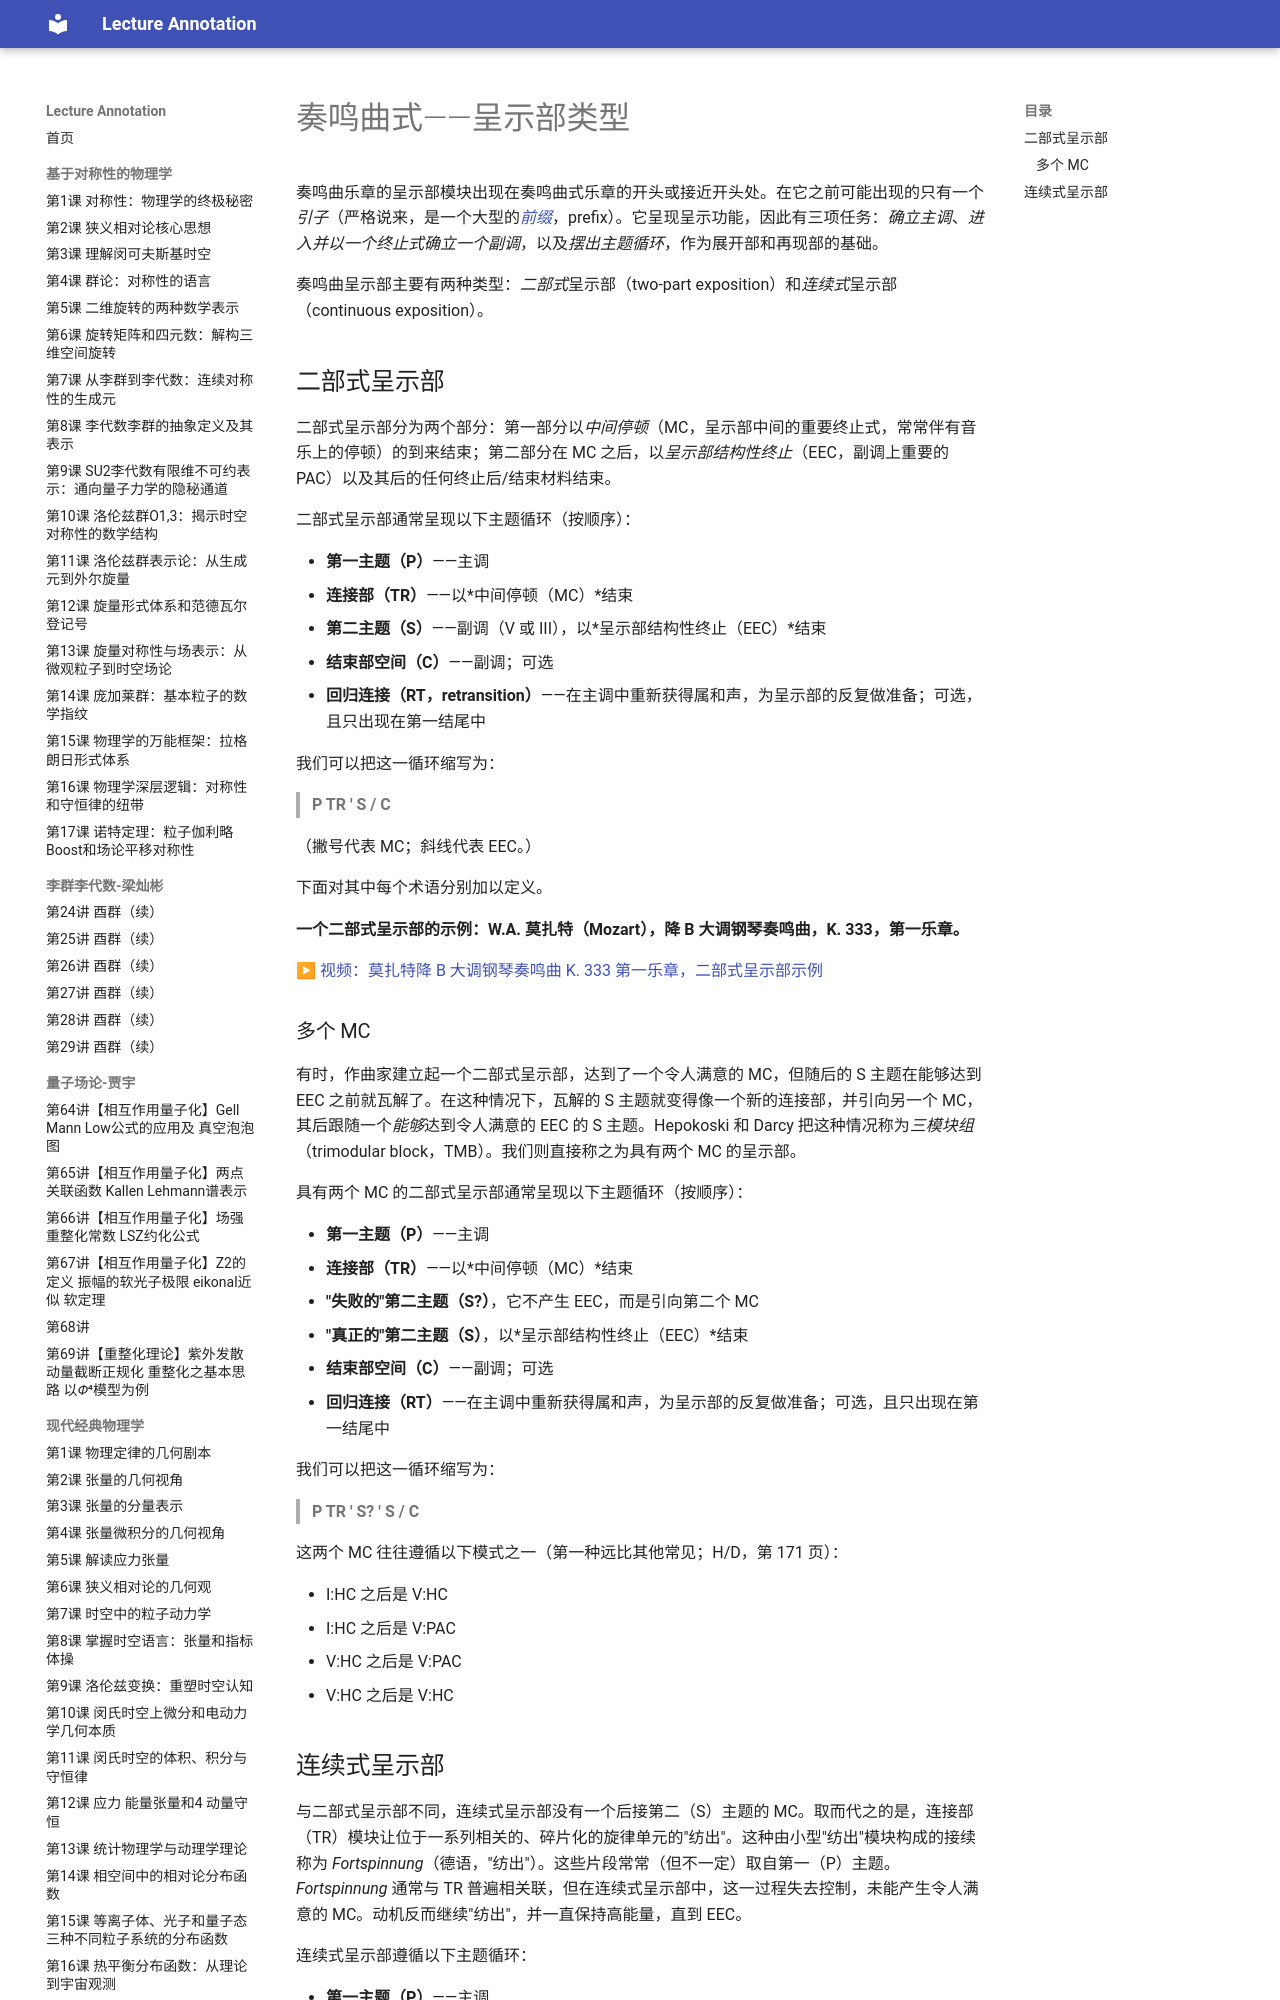

repository: k-l-lambda/lecture-annotation · page: ebooks/omt/SonataTheory-exposition/index.html · generator: mkdocs

# 奏鸣曲式——呈示部类型

奏鸣曲乐章的呈示部模块出现在奏鸣曲式乐章的开头或接近开头处。在它之前可能出现的只有一个*引子*（严格说来，是一个大型的[*前缀*](externalExpansions.md)，prefix）。它呈现呈示功能，因此有三项任务：*确立主调*、*进入并以一个终止式确立一个副调*，以及*摆出主题循环*，作为展开部和再现部的基础。

奏鸣曲呈示部主要有两种类型：*二部式*呈示部（two-part exposition）和*连续式*呈示部（continuous exposition）。

## 二部式呈示部

二部式呈示部分为两个部分：第一部分以*中间停顿*（MC，呈示部中间的重要终止式，常常伴有音乐上的停顿）的到来结束；第二部分在 MC 之后，以*呈示部结构性终止*（EEC，副调上重要的 PAC）以及其后的任何终止后/结束材料结束。

二部式呈示部通常呈现以下主题循环（按顺序）：

* **第一主题（P）**——主调  
* **连接部（TR）**——以*中间停顿（MC）*结束  
* **第二主题（S）**——副调（V 或 III），以*呈示部结构性终止（EEC）*结束  
* **结束部空间（C）**——副调；可选  
* **回归连接（RT，retransition）**——在主调中重新获得属和声，为呈示部的反复做准备；可选，且只出现在第一结尾中

我们可以把这一循环缩写为：

> **P TR ' S / C**

（撇号代表 MC；斜线代表 EEC。）

下面对其中每个术语分别加以定义。

**一个二部式呈示部的示例：W.A. 莫扎特（Mozart），降 B 大调钢琴奏鸣曲，K. 333，第一乐章。**

▶ [视频：莫扎特降 B 大调钢琴奏鸣曲 K. 333 第一乐章，二部式呈示部示例](https://vimeo.com/53382539)

### 多个 MC

有时，作曲家建立起一个二部式呈示部，达到了一个令人满意的 MC，但随后的 S 主题在能够达到 EEC 之前就瓦解了。在这种情况下，瓦解的 S 主题就变得像一个新的连接部，并引向另一个 MC，其后跟随一个*能够*达到令人满意的 EEC 的 S 主题。Hepokoski 和 Darcy 把这种情况称为*三模块组*（trimodular block，TMB）。我们则直接称之为具有两个 MC 的呈示部。

具有两个 MC 的二部式呈示部通常呈现以下主题循环（按顺序）：

* **第一主题（P）**——主调  
* **连接部（TR）**——以*中间停顿（MC）*结束  
* **"失败的"第二主题（S?）**，它不产生 EEC，而是引向第二个 MC    
* **"真正的"第二主题（S）**，以*呈示部结构性终止（EEC）*结束  
* **结束部空间（C）**——副调；可选  
* **回归连接（RT）**——在主调中重新获得属和声，为呈示部的反复做准备；可选，且只出现在第一结尾中

我们可以把这一循环缩写为：

> **P TR ' S? ' S / C**

这两个 MC 往往遵循以下模式之一（第一种远比其他常见；H/D，第 171 页）：

* I:HC 之后是 V:HC  
* I:HC 之后是 V:PAC  
* V:HC 之后是 V:PAC  
* V:HC 之后是 V:HC
